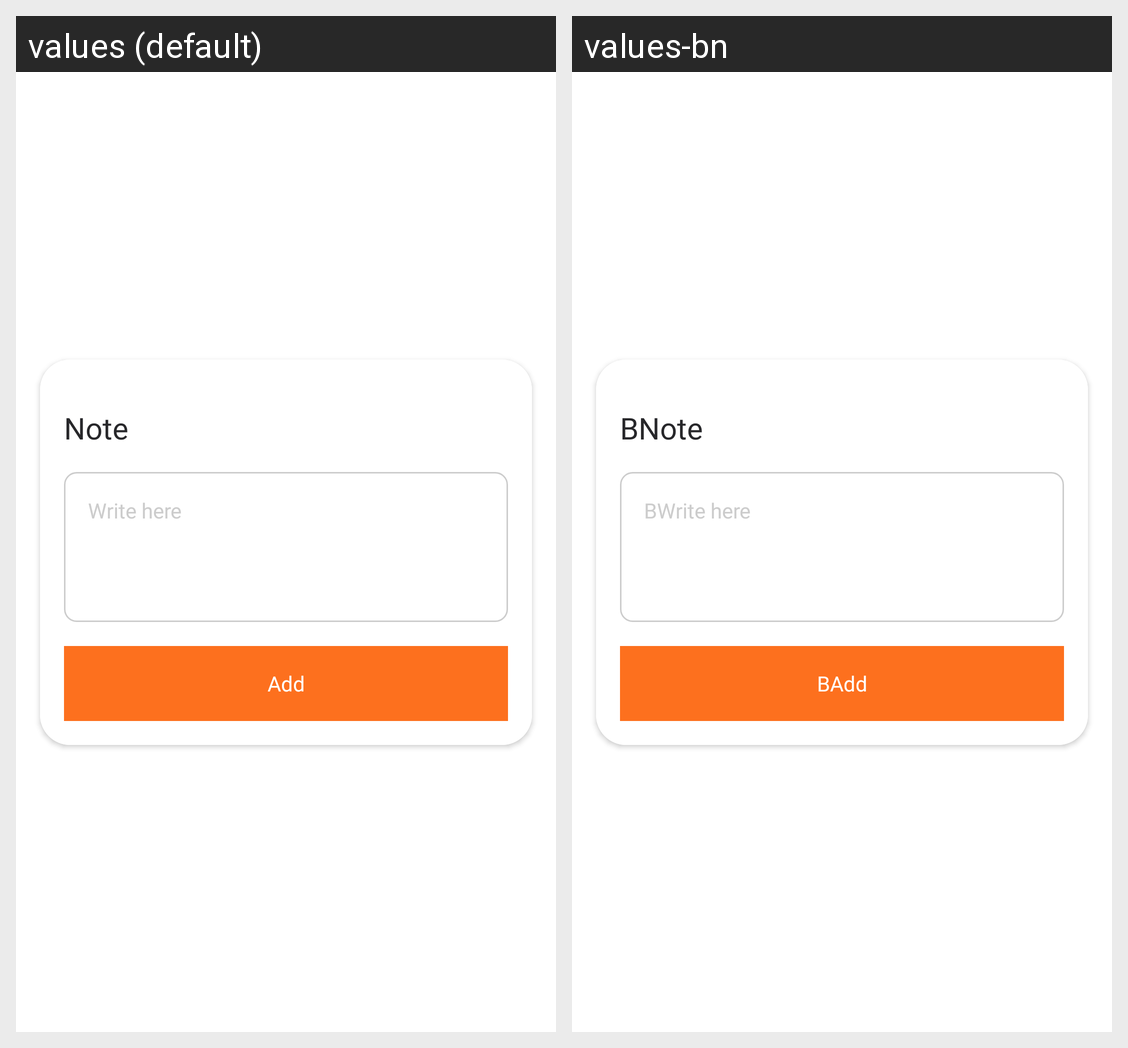

Locale-by-locale string values for the Android screen shown in this grid:
Android screen res/layout/note_popup.xml rendered under 2 locales, left to right: values (default), values-bn. Device: Nexus 5 (rendered at 1080×1920; each locale shown at half size, 540×960, under a caption strip naming it); theme Theme.Intercom.
Strings drawn on this screen, with the default value and each locale's value (text and hints the layout hard-codes, and strings that could not be matched under every locale, appear in the picture but are not listed):

note
  values: Note
  values-bn: BNote

write_here
  values: Write here
  values-bn: BWrite here

add
  values: Add
  values-bn: BAdd
